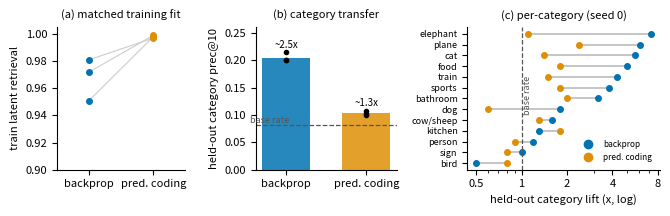

The matplotlib source for this figure: (Note: this script raises an exception after producing the figure.)
"""ICLR hero results strip. Numbers trace to committed logs (see spec)."""
import matplotlib; matplotlib.use("Agg")
import matplotlib.pyplot as plt, numpy as np
BP,PC="#0173b2","#de8f05"
plt.rcParams.update({"font.size":8,"axes.spines.top":False,"axes.spines.right":False,
                     "pdf.fonttype":42,"axes.linewidth":0.8})
f,(a,b,c)=plt.subplots(1,3,figsize=(6.75,2.2),gridspec_kw={"width_ratios":[1,1.1,1.5]})
# (a) matched fit
fit_bp=[.981,.951,.972]; fit_pc=[.997,.998,.999]
for i,(u,v) in enumerate(zip(fit_bp,fit_pc)):
    a.plot([0,1],[u,v],"-",c="#ccc",lw=.8,zorder=1)
    a.plot([0],[u],"o",c=BP,ms=4,zorder=2); a.plot([1],[v],"o",c=PC,ms=4,zorder=2)
a.set_xticks([0,1],["backprop","pred. coding"]); a.set_xlim(-.5,1.5); a.set_ylim(.9,1.005)
a.set_ylabel("train latent retrieval"); a.set_title("(a) matched training fit",fontsize=8)
# (b) headline
pb=[.2146,.2001,.1995]; pp=[.0998,.1080,.1023]; base=.0815
b.bar([0],[np.mean(pb)],.6,color=BP,alpha=.85); b.bar([1],[np.mean(pp)],.6,color=PC,alpha=.85)
b.plot([0]*3,pb,"o",c="k",ms=3,zorder=3); b.plot([1]*3,pp,"o",c="k",ms=3,zorder=3)
b.axhline(base,ls="--",c="#555",lw=.9); b.text(-.45,base+.004,"base rate",fontsize=6.5,color="#555",ha="left")
b.text(0,max(pb)+.008,"~2.5x",ha="center",fontsize=7); b.text(1,np.mean(pp)+.012,"~1.3x",ha="center",fontsize=7)
b.set_xticks([0,1],["backprop","pred. coding"]); b.set_ylabel("held-out category prec@10")
b.set_title("(b) category transfer",fontsize=8); b.set_ylim(0,.26)
# (c) dumbbells (seed 0)
cats=[("elephant",7.2,1.1),("plane",6.1,2.4),("cat",5.6,1.4),("food",5.0,1.8),("train",4.3,1.5),
      ("sports",3.8,1.8),("bathroom",3.2,2.0),("dog",1.8,.6),("cow/sheep",1.6,1.3),
      ("kitchen",1.3,1.8),("person",1.2,.9),("sign",1.0,.8),("bird",.5,.8)]
cats.sort(key=lambda t:t[1])
for i,(n,vb,vp) in enumerate(cats):
    c.plot([vp,vb],[i,i],"-",c="#bbb",lw=1.2,zorder=1)
    c.plot([vb],[i],"o",c=BP,ms=4,zorder=2); c.plot([vp],[i],"o",c=PC,ms=4,zorder=2)
c.set_yticks(range(len(cats)),[t[0] for t in cats],fontsize=6.5)
c.set_xscale("log"); c.axvline(1,ls="--",c="#555",lw=.9)
c.set_xticks([0.5,1,2,4,8]); c.xaxis.set_major_formatter(plt.FuncFormatter(lambda v,_: f"{v:g}"))
c.xaxis.set_minor_formatter(plt.NullFormatter())
c.text(1.1,4.5,"base rate",fontsize=6.5,color="#555",rotation=90,va="bottom",ha="center")
c.set_xlabel("held-out category lift (x, log)"); c.set_title("(c) per-category (seed 0)",fontsize=8)
c.plot([],[],"o",c=BP,label="backprop"); c.plot([],[],"o",c=PC,label="pred. coding")
c.legend(fontsize=6,frameon=False,loc="lower right")
plt.tight_layout()
for ext in ("pdf","png"): plt.savefig(f"docs/paper/figs/fig2_results.{ext}",dpi=200,bbox_inches="tight")
print("wrote fig2_results.pdf/.png")
